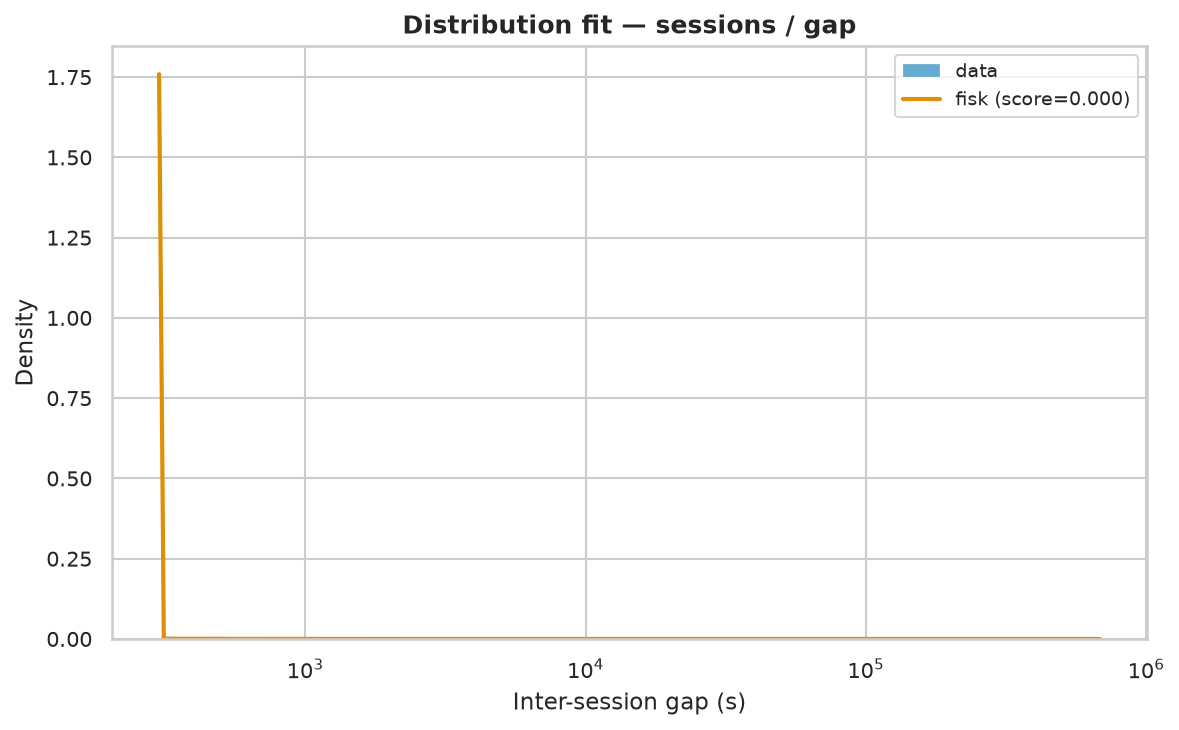

The data file committed next to this chart (first rows):
name	score	bootstrap_score	bootstrap_pass	loc	scale	arg
fisk	4.081453191884995e-09	0.5	True	301	2869	(np.float64(0.7300421812181546),)
pareto	2.2372013846512656e-09	0.0	False	-1044	1345	(np.float64(0.6271093206101676),)
genpareto	2.2372213508694655e-09	0.0	False	301	2146	(np.float64(1.594536992437284),)
lomax	2.2399185321380072e-09	0.0	False	301	1346	(np.float64(0.6271466950526368),)
lognorm	3.004501425521745e-09	0.0	False	299.4	2961	(np.float64(2.236855589137425),)
weibull_min	2.9785739221633694e-08	0.0	False	301	18479	(np.float64(0.5077161499120794),)
expon	6.849082588857499e-08	0.0	False	301.0	18413	()
gamma	1.1081841846176369e-07	0.0	False	301	3.112	(np.float64(5.1875088204274966e-05),)
